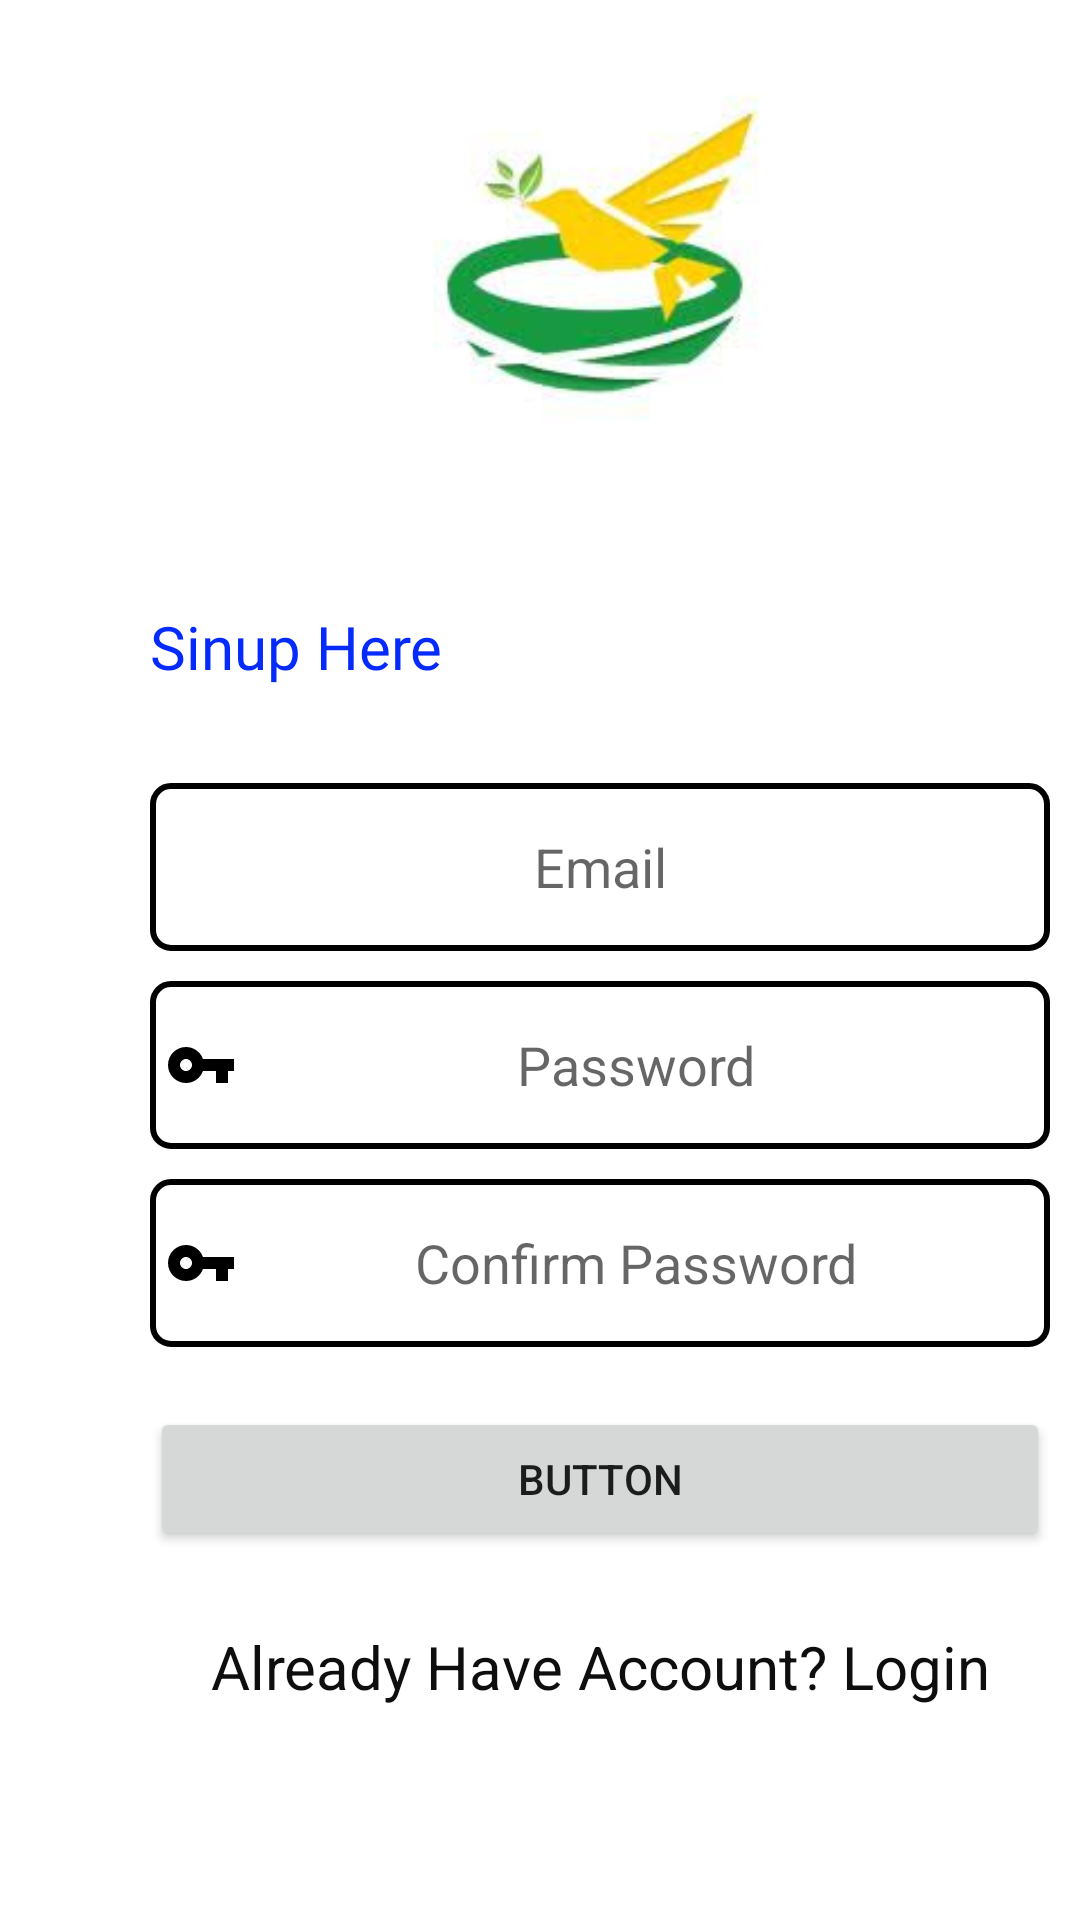

Write the Android layout XML for this screen, with the resource values it uses.
<!-- AndroidManifest.xml: application theme Theme.CombinedAPK -->
<!-- res/layout/activity_sinup.xml -->
<?xml version="1.0" encoding="utf-8"?>
<androidx.constraintlayout.widget.ConstraintLayout xmlns:android="http://schemas.android.com/apk/res/android"
    xmlns:app="http://schemas.android.com/apk/res-auto"
    xmlns:tools="http://schemas.android.com/tools"
    android:layout_width="match_parent"
    android:layout_height="match_parent"
    tools:context=".SinupActivity">

    <ImageView
        android:id="@+id/imageView"
        android:layout_width="150dp"
        android:layout_height="150dp"
        android:layout_marginStart="150dp"
        android:layout_marginTop="20dp"
        android:layout_marginEnd="119dp"
        app:layout_constraintEnd_toEndOf="parent"
        app:layout_constraintStart_toStartOf="parent"
        app:layout_constraintTop_toTopOf="parent"
        app:srcCompat="@drawable/skp" />

    <TextView
        android:id="@+id/textView3"
        android:layout_width="wrap_content"
        android:layout_height="wrap_content"
        android:layout_marginStart="50dp"
        android:layout_marginTop="32dp"
        android:fontFamily="@font/roboto_medium"
        android:text="Sinup Here"
        android:textColor="#042AFC"
        android:textSize="20sp"
        app:layout_constraintStart_toStartOf="parent"
        app:layout_constraintTop_toBottomOf="@+id/imageView" />

    <EditText
        android:id="@+id/edit_email_sinup"
        android:layout_width="300dp"
        android:layout_height="56dp"
        android:drawableLeft="@drawable/ic_baseline_mail_24"
        android:layout_marginTop="32dp"
        android:background="@drawable/edit_back_ground"
        android:hint="Email"
        android:padding="5dp"
        android:gravity="center"
        android:ems="10"
        android:inputType="textEmailAddress"
        app:layout_constraintStart_toStartOf="@+id/textView3"
        app:layout_constraintTop_toBottomOf="@+id/textView3" />

    <EditText
        android:id="@+id/password_sinup"
        android:layout_width="0dp"
        android:layout_height="56dp"
        android:hint="Password"
        android:gravity="center"
        android:layout_marginTop="10dp"
        android:background="@drawable/edit_back_ground"
        android:drawableLeft="@drawable/ic_baseline_vpn_key_24"
        android:ems="10"
       android:inputType="textPassword"
        android:padding="5dp"
        app:layout_constraintEnd_toEndOf="@+id/edit_email_sinup"
        app:layout_constraintStart_toStartOf="@+id/edit_email_sinup"
        app:layout_constraintTop_toBottomOf="@+id/edit_email_sinup" />

    <EditText
        android:id="@+id/confirmpass_sin"
        android:layout_width="0dp"
        android:layout_height="56dp"
        android:layout_marginTop="10dp"
        android:background="@drawable/edit_back_ground"
        android:padding="5dp"
        android:hint="Confirm Password"
        android:gravity="center"
        android:drawableLeft="@drawable/ic_baseline_vpn_key_24"
        android:ems="10"
        android:inputType="textPassword"
        app:layout_constraintEnd_toEndOf="@+id/password_sinup"
        app:layout_constraintStart_toStartOf="@+id/password_sinup"
        app:layout_constraintTop_toBottomOf="@+id/password_sinup" />

    <Button
        android:id="@+id/sinup_btn"
        android:layout_width="0dp"
        android:layout_height="wrap_content"
        android:layout_marginTop="20dp"
        android:text="Button"
        app:layout_constraintEnd_toEndOf="@+id/confirmpass_sin"
        app:layout_constraintStart_toStartOf="@+id/confirmpass_sin"
        app:layout_constraintTop_toBottomOf="@+id/confirmpass_sin" />

    <TextView
        android:id="@+id/login_act"
        android:layout_width="wrap_content"
        android:layout_height="wrap_content"
        android:layout_marginTop="25dp"
        android:text="Already Have Account? Login"
        android:textColor="#0E0E0E"
        android:textSize="20sp"
        app:layout_constraintEnd_toEndOf="@+id/sinup_btn"
        app:layout_constraintStart_toStartOf="@+id/sinup_btn"
        app:layout_constraintTop_toBottomOf="@+id/sinup_btn" />

    <ProgressBar
        android:id="@+id/progrss_sinup"
        style="?android:attr/progressBarStyle"
        android:layout_width="wrap_content"
        android:layout_height="wrap_content"
        android:layout_marginStart="181dp"
        android:layout_marginTop="16dp"
        android:visibility="invisible"
        app:layout_constraintStart_toStartOf="parent"
        app:layout_constraintTop_toBottomOf="@+id/login_act" />

    <ImageView
        android:id="@+id/imageView8"
        android:layout_width="wrap_content"
        android:layout_height="100dp"
        android:layout_marginStart="37dp"
        android:layout_marginEnd="61dp"
        app:layout_constraintBottom_toBottomOf="parent"
        app:layout_constraintEnd_toEndOf="parent"
        app:layout_constraintStart_toStartOf="parent"
        app:srcCompat="@drawable/firebase" />
</androidx.constraintlayout.widget.ConstraintLayout>
<!-- resources referenced by this layout -->
<resources>
  <!-- drawable edit_back_ground (drawable) -->
  <?xml version="1.0" encoding="utf-8"?>
  <shape xmlns:android="http://schemas.android.com/apk/res/android">
  
      <stroke android:width="2dp" android:color="@color/black"/>
      <corners android:radius="6dp"/>
  
  </shape>
  <!-- drawable ic_baseline_vpn_key_24 (drawable) -->
  <vector xmlns:android="http://schemas.android.com/apk/res/android"
      android:width="24dp"
      android:height="24dp"
      android:viewportWidth="24"
      android:viewportHeight="24"
    android:tint="@color/black">
    <path
        android:fillColor="@android:color/white"
        android:pathData="M12.65,10C11.83,7.67 9.61,6 7,6c-3.31,0 -6,2.69 -6,6s2.69,6 6,6c2.61,0 4.83,-1.67 5.65,-4H17v4h4v-4h2v-4H12.65zM7,14c-1.1,0 -2,-0.9 -2,-2s0.9,-2 2,-2 2,0.9 2,2 -0.9,2 -2,2z"/>
  </vector>
  <!-- drawable skp: jpg bitmap (drawable, 3804 bytes) -->
  <style name="Theme.CombinedAPK" parent="Theme.MaterialComponents.DayNight.NoActionBar">
          
          <item name="colorPrimary">@color/purple_500</item>
          <item name="colorPrimaryVariant">@color/purple_700</item>
          <item name="colorOnPrimary">@color/white</item>
          
          <item name="colorSecondary">@color/teal_200</item>
          <item name="colorSecondaryVariant">@color/teal_700</item>
          <item name="colorOnSecondary">@color/black</item>
          
          <item name="android:statusBarColor" tools:targetApi="l">?attr/colorPrimaryVariant</item>
          
      </style>
  <!-- not gathered from this repository: default colours our renderer supplied (Android Studio template values) -->
  <color name="purple_500">#FF6200EE</color>
  <color name="purple_700">#FF3700B3</color>
  <color name="teal_200">#FF03DAC5</color>
  <color name="teal_700">#FF018786</color>
  <color name="black">#FF000000</color>
  <color name="white">#FFFFFFFF</color>
</resources>
